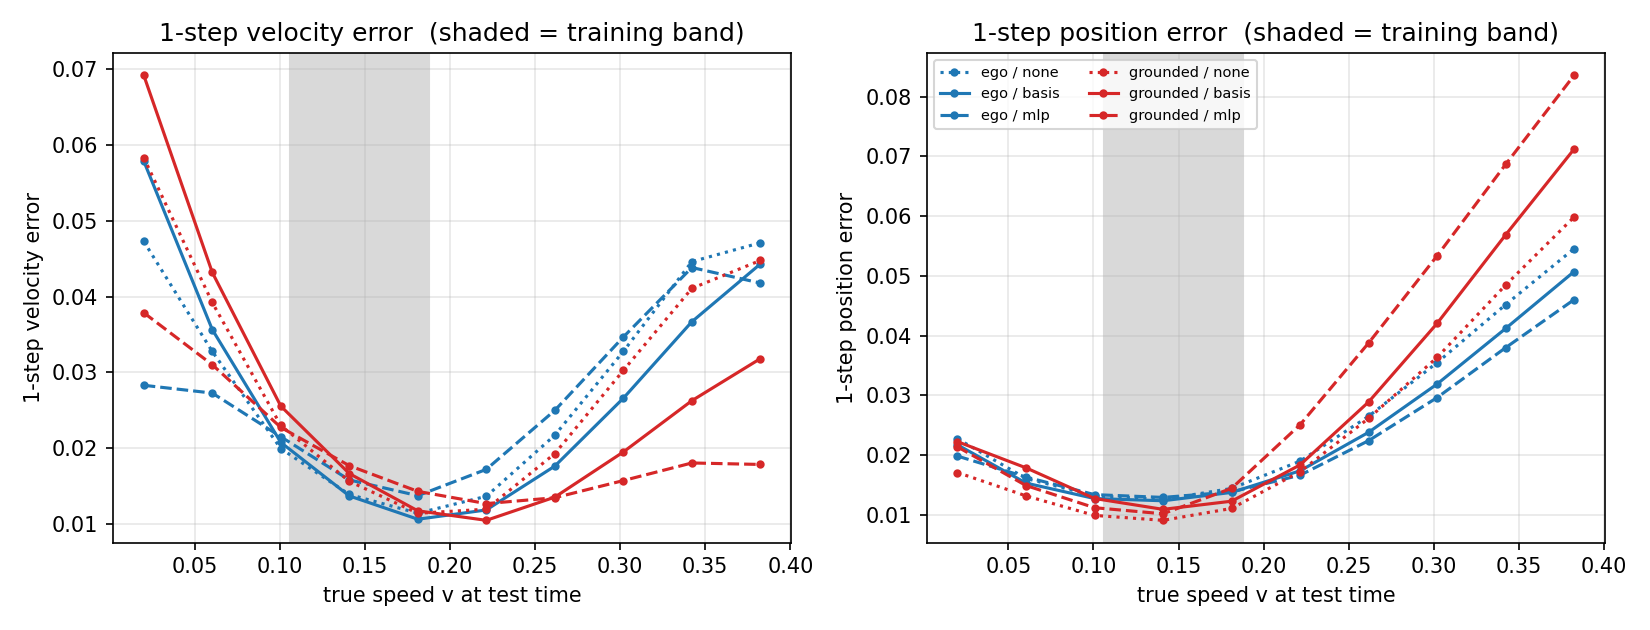

The file beside this chart, header and first rows:
model, residual, v_bin, v_err, pos_err, n
ego, none, 0.0201, 0.04728, 0.02274, 317
ego, none, 0.0604, 0.03276, 0.01609, 1637
ego, none, 0.1006, 0.01995, 0.01318, 4088
ego, none, 0.1409, 0.0139, 0.01257, 9446
ego, none, 0.1811, 0.01143, 0.01441, 17925
ego, none, 0.2214, 0.01366, 0.01899, 26329
ego, none, 0.2616, 0.02172, 0.0265, 27951
ego, none, 0.3019, 0.03277, 0.03548, 21217
ego, none, 0.3421, 0.04461, 0.04518, 11887
ego, none, 0.3824, 0.0471, 0.05455, 3649
ego, basis, 0.0201, 0.05788, 0.02172, 317
ego, basis, 0.0604, 0.03565, 0.01532, 1637
ego, basis, 0.1006, 0.02077, 0.01273, 4088
ego, basis, 0.1409, 0.01371, 0.01236, 9446
ego, basis, 0.1811, 0.01063, 0.01376, 17925
ego, basis, 0.2214, 0.01185, 0.01737, 26329
ego, basis, 0.2616, 0.01764, 0.02381, 27951
ego, basis, 0.3019, 0.0266, 0.03189, 21217
ego, basis, 0.3421, 0.03668, 0.04119, 11887
ego, basis, 0.3824, 0.04431, 0.05072, 3649
ego, mlp, 0.0201, 0.0283, 0.01984, 317
ego, mlp, 0.0604, 0.02727, 0.01633, 1637
ego, mlp, 0.1006, 0.02152, 0.01338, 4088
ego, mlp, 0.1409, 0.01582, 0.01292, 9446
ego, mlp, 0.1811, 0.01374, 0.01384, 17925
ego, mlp, 0.2214, 0.01721, 0.01663, 26329
ego, mlp, 0.2616, 0.02499, 0.02242, 27951
ego, mlp, 0.3019, 0.03467, 0.02962, 21217
ego, mlp, 0.3421, 0.04383, 0.03798, 11887
ego, mlp, 0.3824, 0.04178, 0.04602, 3649
grounded, none, 0.0201, 0.05833, 0.01709, 317
grounded, none, 0.0604, 0.03922, 0.01318, 1637
grounded, none, 0.1006, 0.023, 0.009907, 4088
grounded, none, 0.1409, 0.01564, 0.009083, 9446
grounded, none, 0.1811, 0.01142, 0.01107, 17925
grounded, none, 0.2214, 0.01196, 0.01723, 26329
grounded, none, 0.2616, 0.01929, 0.02615, 27951
grounded, none, 0.3019, 0.03026, 0.03635, 21217
grounded, none, 0.3421, 0.04109, 0.04846, 11887
grounded, none, 0.3824, 0.04477, 0.05985, 3649
grounded, basis, 0.0201, 0.06919, 0.02225, 317
grounded, basis, 0.0604, 0.04319, 0.01787, 1637
grounded, basis, 0.1006, 0.02556, 0.01274, 4088
grounded, basis, 0.1409, 0.01665, 0.01092, 9446
grounded, basis, 0.1811, 0.01174, 0.01229, 17925
grounded, basis, 0.2214, 0.01049, 0.01836, 26329
grounded, basis, 0.2616, 0.01355, 0.02889, 27951
grounded, basis, 0.3019, 0.01951, 0.04204, 21217
grounded, basis, 0.3421, 0.02627, 0.05686, 11887
grounded, basis, 0.3824, 0.03182, 0.07123, 3649
grounded, mlp, 0.0201, 0.03787, 0.02138, 317
grounded, mlp, 0.0604, 0.03102, 0.01491, 1637
grounded, mlp, 0.1006, 0.02275, 0.0112, 4088
grounded, mlp, 0.1409, 0.0177, 0.01018, 9446
grounded, mlp, 0.1811, 0.01431, 0.01444, 17925
grounded, mlp, 0.2214, 0.01269, 0.02508, 26329
grounded, mlp, 0.2616, 0.01347, 0.03876, 27951
grounded, mlp, 0.3019, 0.01573, 0.05335, 21217
grounded, mlp, 0.3421, 0.01805, 0.06864, 11887
grounded, mlp, 0.3824, 0.01786, 0.08357, 3649
